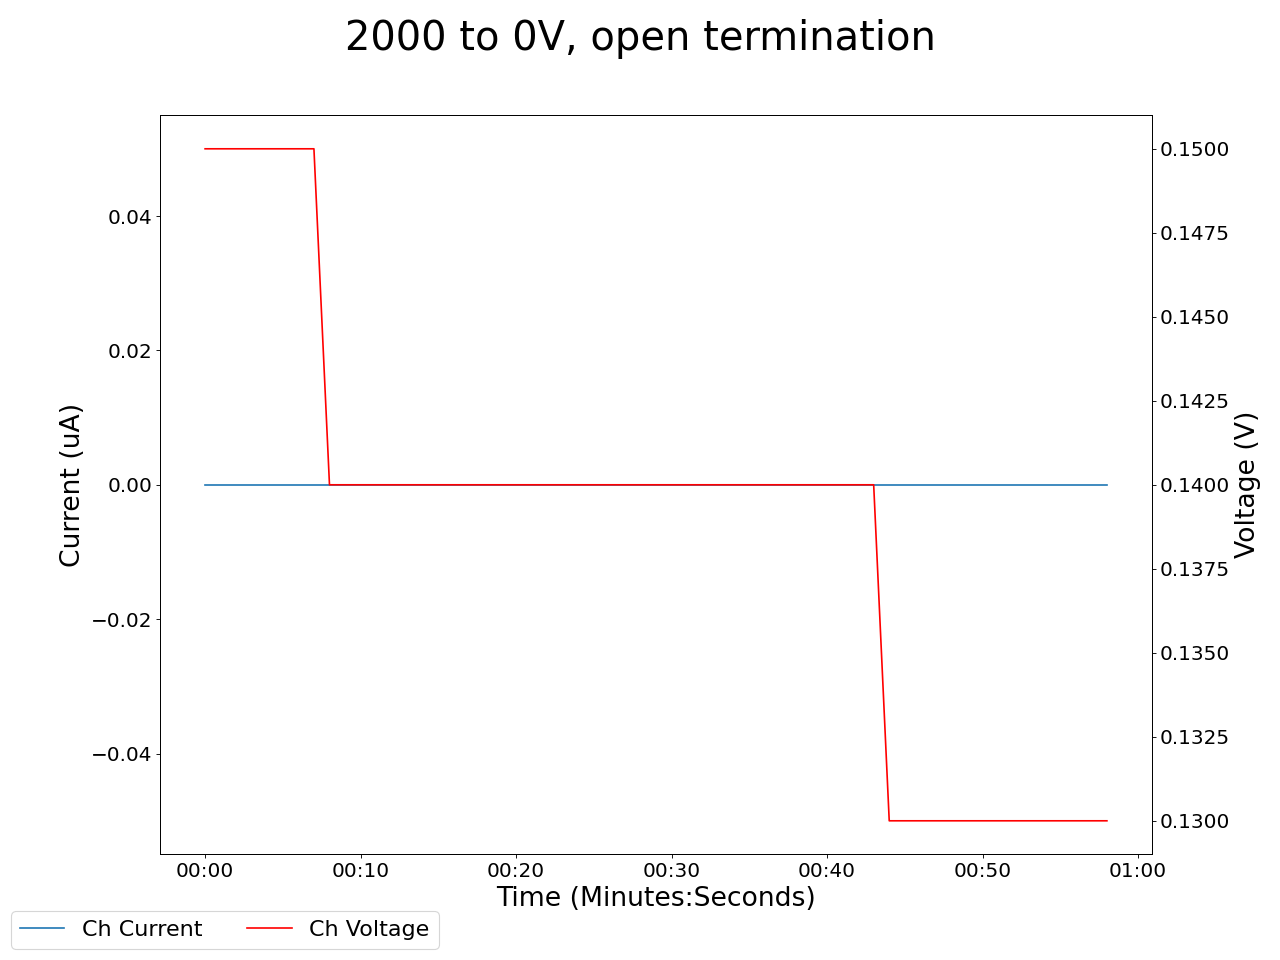

The file beside this chart, header and first rows:
2025-05-02 14:36:51.188404, 0.49000000953674316, 0.0, 0.15000000596046448, 0.0, 19.8799991607666, 0.0, 0.25999999046325684, 0.0, 0.12999999523162842, 0.0, 0.0, 0.0, 0.23000000417232513, 0.0, 1.0399999618530273, 0.0, 0.0, 0.0, 0.0, 0.0, 0.4300000071525574, 0.0, 0.5899999737739563
2025-05-02 14:36:52.188310, 0.49, 0.0, 0.15, 0.0, 19.69, 0.0, 0.26, 0.0, 0.13, 0.0, 0.0, 0.0, 0.23, 0.0, 1.03, 0.0, 0.0, 0.0, 0.0, 0.0, 0.43, 0.0, 0.59
2025-05-02 14:36:53.188309, 0.49, 0.0, 0.15, 0.0, 19.5, 0.0, 0.26, 0.0, 0.12, 0.0, 0.0, 0.0, 0.23, 0.0, 1.03, 0.0, 0.0, 0.0, 0.0, 0.0, 0.43, 0.0, 0.59
2025-05-02 14:36:54.188309, 0.49, 0.0, 0.15, 0.0, 19.5, 0.0, 0.26, 0.0, 0.12, 0.0, 0.0, 0.0, 0.23, 0.0, 1.03, 0.0, 0.0, 0.0, 0.0, 0.0, 0.43, 0.0, 0.59
2025-05-02 14:36:55.188309, 0.49, 0.0, 0.15, 0.0, 19.31, 0.0, 0.26, 0.0, 0.12, 0.0, 0.0, 0.0, 0.23, 0.0, 1.03, 0.0, 0.0, 0.0, 0.0, 0.0, 0.43, 0.0, 0.59
2025-05-02 14:36:56.188309, 0.49, 0.0, 0.15, 0.0, 19.13, 0.0, 0.26, 0.0, 0.12, 0.0, 0.0, 0.0, 0.23, 0.0, 1.03, 0.0, 0.0, 0.0, 0.0, 0.0, 0.43, 0.0, 0.59
2025-05-02 14:36:57.188309, 0.49, 0.0, 0.15, 0.0, 18.94, 0.0, 0.26, 0.0, 0.12, 0.0, 0.0, 0.0, 0.23, 0.0, 1.03, 0.0, 0.0, 0.0, 0.0, 0.0, 0.43, 0.0, 0.59
2025-05-02 14:36:58.188309, 0.49, 0.0, 0.15, 0.0, 18.94, 0.0, 0.26, 0.0, 0.12, 0.0, 0.0, 0.0, 0.23, 0.0, 1.03, 0.0, 0.0, 0.0, 0.0, 0.0, 0.43, 0.0, 0.59
2025-05-02 14:36:59.188308, 0.49, 0.0, 0.15, 0.0, 18.76, 0.0, 0.26, 0.0, 0.12, 0.0, 0.0, 0.0, 0.23, 0.0, 1.03, 0.0, 0.0, 0.0, 0.0, 0.0, 0.43, 0.0, 0.59
2025-05-02 14:37:00.188309, 0.49, 0.0, 0.14, 0.0, 18.58, 0.0, 0.25, 0.0, 0.12, 0.0, 0.0, 0.0, 0.23, 0.0, 1.03, 0.0, 0.0, 0.0, 0.0, 0.0, 0.43, 0.0, 0.59
2025-05-02 14:37:01.188309, 0.49, 0.0, 0.14, 0.0, 18.39, 0.0, 0.25, 0.0, 0.12, 0.0, 0.0, 0.0, 0.23, 0.0, 1.03, 0.0, 0.0, 0.0, 0.0, 0.0, 0.43, 0.0, 0.59
2025-05-02 14:37:02.188309, 0.49, 0.0, 0.14, 0.0, 18.21, 0.0, 0.25, 0.0, 0.12, 0.0, 0.0, 0.0, 0.23, 0.0, 1.03, 0.0, 0.0, 0.0, 0.0, 0.0, 0.43, 0.0, 0.59
2025-05-02 14:37:03.188309, 0.49, 0.0, 0.14, 0.0, 18.21, 0.0, 0.25, 0.0, 0.12, 0.0, 0.0, 0.0, 0.23, 0.0, 1.03, 0.0, 0.0, 0.0, 0.0, 0.0, 0.43, 0.0, 0.59
2025-05-02 14:37:04.188309, 0.48, 0.0, 0.14, 0.0, 18.03, 0.0, 0.25, 0.0, 0.12, 0.0, 0.0, 0.0, 0.23, 0.0, 1.03, 0.0, 0.0, 0.0, 0.0, 0.0, 0.43, 0.0, 0.59
2025-05-02 14:37:05.188309, 0.48, 0.0, 0.14, 0.0, 17.86, 0.0, 0.25, 0.0, 0.12, 0.0, 0.0, 0.0, 0.23, 0.0, 1.03, 0.0, 0.0, 0.0, 0.0, 0.0, 0.43, 0.0, 0.59
2025-05-02 14:37:06.188309, 0.48, 0.0, 0.14, 0.0, 17.68, 0.0, 0.25, 0.0, 0.12, 0.0, 0.0, 0.0, 0.23, 0.0, 1.03, 0.0, 0.0, 0.0, 0.0, 0.0, 0.43, 0.0, 0.59
2025-05-02 14:37:07.188309, 0.48, 0.0, 0.14, 0.0, 17.68, 0.0, 0.25, 0.0, 0.12, 0.0, 0.0, 0.0, 0.23, 0.0, 1.03, 0.0, 0.0, 0.0, 0.0, 0.0, 0.43, 0.0, 0.59
2025-05-02 14:37:08.188309, 0.48, 0.0, 0.14, 0.0, 17.51, 0.0, 0.25, 0.0, 0.12, 0.0, 0.0, 0.0, 0.23, 0.0, 1.03, 0.0, 0.0, 0.0, 0.0, 0.0, 0.43, 0.0, 0.59
2025-05-02 14:37:09.188308, 0.48, 0.0, 0.14, 0.0, 17.33, 0.0, 0.25, 0.0, 0.12, 0.0, 0.0, 0.0, 0.23, 0.0, 1.03, 0.0, 0.0, 0.0, 0.0, 0.0, 0.43, 0.0, 0.59
2025-05-02 14:37:10.188310, 0.48, 0.0, 0.14, 0.0, 17.16, 0.0, 0.25, 0.0, 0.12, 0.0, 0.0, 0.0, 0.23, 0.0, 1.03, 0.0, 0.0, 0.0, 0.0, 0.0, 0.43, 0.0, 0.59
2025-05-02 14:37:11.188308, 0.48, 0.0, 0.14, 0.0, 16.99, 0.0, 0.25, 0.0, 0.12, 0.0, 0.0, 0.0, 0.23, 0.0, 1.02, 0.0, 0.0, 0.0, 0.0, 0.0, 0.43, 0.0, 0.59
2025-05-02 14:37:12.188309, 0.48, 0.0, 0.14, 0.0, 16.99, 0.0, 0.25, 0.0, 0.12, 0.0, 0.0, 0.0, 0.23, 0.0, 1.02, 0.0, 0.0, 0.0, 0.0, 0.0, 0.43, 0.0, 0.59
2025-05-02 14:37:13.188310, 0.48, 0.0, 0.14, 0.0, 16.82, 0.0, 0.25, 0.0, 0.12, 0.0, 0.0, 0.0, 0.23, 0.0, 1.02, 0.0, 0.0, 0.0, 0.0, 0.0, 0.43, 0.0, 0.59
2025-05-02 14:37:14.188309, 0.48, 0.0, 0.14, 0.0, 16.65, 0.0, 0.25, 0.0, 0.12, 0.0, 0.0, 0.0, 0.23, 0.0, 1.02, 0.0, 0.0, 0.0, 0.0, 0.0, 0.43, 0.0, 0.59
2025-05-02 14:37:15.188309, 0.48, 0.0, 0.14, 0.0, 16.49, 0.0, 0.25, 0.0, 0.12, 0.0, 0.0, 0.0, 0.23, 0.0, 1.02, 0.0, 0.0, 0.0, 0.0, 0.0, 0.43, 0.0, 0.59
2025-05-02 14:37:16.188309, 0.48, 0.0, 0.14, 0.0, 16.49, 0.0, 0.25, 0.0, 0.12, 0.0, 0.0, 0.0, 0.23, 0.0, 1.02, 0.0, 0.0, 0.0, 0.0, 0.0, 0.43, 0.0, 0.59
2025-05-02 14:37:17.188309, 0.48, 0.0, 0.14, 0.0, 16.32, 0.0, 0.25, 0.0, 0.12, 0.0, 0.0, 0.0, 0.23, 0.0, 1.02, 0.0, 0.0, 0.0, 0.0, 0.0, 0.43, 0.0, 0.59
2025-05-02 14:37:18.188310, 0.48, 0.0, 0.14, 0.0, 16.16, 0.0, 0.25, 0.0, 0.12, 0.0, 0.0, 0.0, 0.23, 0.0, 1.02, 0.0, 0.0, 0.0, 0.0, 0.0, 0.43, 0.0, 0.59
2025-05-02 14:37:19.188308, 0.48, 0.0, 0.14, 0.0, 15.99, 0.0, 0.25, 0.0, 0.11, 0.0, 0.0, 0.0, 0.23, 0.0, 1.02, 0.0, 0.0, 0.0, 0.0, 0.0, 0.43, 0.0, 0.59
2025-05-02 14:37:20.188309, 0.48, 0.0, 0.14, 0.0, 15.83, 0.0, 0.25, 0.0, 0.11, 0.0, 0.0, 0.0, 0.23, 0.0, 1.02, 0.0, 0.0, 0.0, 0.0, 0.0, 0.43, 0.0, 0.59
2025-05-02 14:37:21.188310, 0.48, 0.0, 0.14, 0.0, 15.83, 0.0, 0.25, 0.0, 0.11, 0.0, 0.0, 0.0, 0.23, 0.0, 1.02, 0.0, 0.0, 0.0, 0.0, 0.0, 0.43, 0.0, 0.59
2025-05-02 14:37:22.188308, 0.48, 0.0, 0.14, 0.0, 15.67, 0.0, 0.25, 0.0, 0.11, 0.0, 0.0, 0.0, 0.23, 0.0, 1.02, 0.0, 0.0, 0.0, 0.0, 0.0, 0.43, 0.0, 0.59
2025-05-02 14:37:23.188310, 0.48, 0.0, 0.14, 0.0, 15.52, 0.0, 0.25, 0.0, 0.11, 0.0, 0.0, 0.0, 0.23, 0.0, 1.02, 0.0, 0.0, 0.0, 0.0, 0.0, 0.43, 0.0, 0.59
2025-05-02 14:37:24.188310, 0.48, 0.0, 0.14, 0.0, 15.36, 0.0, 0.25, 0.0, 0.11, 0.0, 0.0, 0.0, 0.23, 0.0, 1.02, 0.0, 0.0, 0.0, 0.0, 0.0, 0.43, 0.0, 0.59
2025-05-02 14:37:25.188310, 0.48, 0.0, 0.14, 0.0, 15.21, 0.0, 0.25, 0.0, 0.11, 0.0, 0.0, 0.0, 0.23, 0.0, 1.02, 0.0, 0.0, 0.0, 0.0, 0.0, 0.43, 0.0, 0.59
2025-05-02 14:37:26.188310, 0.48, 0.0, 0.14, 0.0, 15.21, 0.0, 0.25, 0.0, 0.11, 0.0, 0.0, 0.0, 0.23, 0.0, 1.02, 0.0, 0.0, 0.0, 0.0, 0.0, 0.43, 0.0, 0.59
2025-05-02 14:37:27.188310, 0.48, 0.0, 0.14, 0.0, 15.05, 0.0, 0.25, 0.0, 0.11, 0.0, 0.0, 0.0, 0.23, 0.0, 1.02, 0.0, 0.0, 0.0, 0.0, 0.0, 0.43, 0.0, 0.59
2025-05-02 14:37:28.188310, 0.48, 0.0, 0.14, 0.0, 14.9, 0.0, 0.25, 0.0, 0.11, 0.0, 0.0, 0.0, 0.23, 0.0, 1.02, 0.0, 0.0, 0.0, 0.0, 0.0, 0.43, 0.0, 0.59
2025-05-02 14:37:29.188309, 0.48, 0.0, 0.14, 0.0, 14.75, 0.0, 0.25, 0.0, 0.11, 0.0, 0.0, 0.0, 0.23, 0.0, 1.02, 0.0, 0.0, 0.0, 0.0, 0.0, 0.43, 0.0, 0.59
2025-05-02 14:37:30.188310, 0.48, 0.0, 0.14, 0.0, 14.75, 0.0, 0.25, 0.0, 0.11, 0.0, 0.0, 0.0, 0.23, 0.0, 1.02, 0.0, 0.0, 0.0, 0.0, 0.0, 0.43, 0.0, 0.59
2025-05-02 14:37:31.188310, 0.48, 0.0, 0.14, 0.0, 14.6, 0.0, 0.25, 0.0, 0.11, 0.0, 0.0, 0.0, 0.23, 0.0, 1.02, 0.0, 0.0, 0.0, 0.0, 0.0, 0.43, 0.0, 0.59
2025-05-02 14:37:32.188310, 0.48, 0.0, 0.14, 0.0, 14.46, 0.0, 0.24, 0.0, 0.11, 0.0, 0.0, 0.0, 0.23, 0.0, 1.02, 0.0, 0.0, 0.0, 0.0, 0.0, 0.43, 0.0, 0.59
2025-05-02 14:37:33.188310, 0.48, 0.0, 0.14, 0.0, 14.31, 0.0, 0.24, 0.0, 0.11, 0.0, 0.0, 0.0, 0.23, 0.0, 1.02, 0.0, 0.0, 0.0, 0.0, 0.0, 0.43, 0.0, 0.59
2025-05-02 14:37:34.188310, 0.48, 0.0, 0.14, 0.0, 14.17, 0.0, 0.24, 0.0, 0.11, 0.0, 0.0, 0.0, 0.23, 0.0, 1.01, 0.0, 0.0, 0.0, 0.0, 0.0, 0.43, 0.0, 0.59
2025-05-02 14:37:35.188308, 0.48, 0.0, 0.14, 0.0, 14.17, 0.0, 0.24, 0.0, 0.11, 0.0, 0.0, 0.0, 0.23, 0.0, 1.01, 0.0, 0.0, 0.0, 0.0, 0.0, 0.43, 0.0, 0.59
2025-05-02 14:37:36.188308, 0.48, 0.0, 0.13, 0.0, 14.03, 0.0, 0.24, 0.0, 0.11, 0.0, 0.0, 0.0, 0.23, 0.0, 1.01, 0.0, 0.0, 0.0, 0.0, 0.0, 0.43, 0.0, 0.59
2025-05-02 14:37:37.188308, 0.48, 0.0, 0.13, 0.0, 13.89, 0.0, 0.24, 0.0, 0.11, 0.0, 0.0, 0.0, 0.23, 0.0, 1.01, 0.0, 0.0, 0.0, 0.0, 0.0, 0.43, 0.0, 0.59
2025-05-02 14:37:38.188308, 0.48, 0.0, 0.13, 0.0, 13.75, 0.0, 0.24, 0.0, 0.11, 0.0, 0.0, 0.0, 0.23, 0.0, 1.01, 0.0, 0.0, 0.0, 0.0, 0.0, 0.43, 0.0, 0.59
2025-05-02 14:37:39.188310, 0.48, 0.0, 0.13, 0.0, 13.75, 0.0, 0.24, 0.0, 0.11, 0.0, 0.0, 0.0, 0.23, 0.0, 1.01, 0.0, 0.0, 0.0, 0.0, 0.0, 0.43, 0.0, 0.59
2025-05-02 14:37:40.188308, 0.48, 0.0, 0.13, 0.0, 13.61, 0.0, 0.24, 0.0, 0.11, 0.0, 0.0, 0.0, 0.23, 0.0, 1.01, 0.0, 0.0, 0.0, 0.0, 0.0, 0.43, 0.0, 0.59
2025-05-02 14:37:41.188308, 0.47, 0.0, 0.13, 0.0, 13.47, 0.0, 0.24, 0.0, 0.11, 0.0, 0.0, 0.0, 0.23, 0.0, 1.01, 0.0, 0.0, 0.0, 0.0, 0.0, 0.43, 0.0, 0.59
2025-05-02 14:37:42.188308, 0.47, 0.0, 0.13, 0.0, 13.34, 0.0, 0.24, 0.0, 0.11, 0.0, 0.0, 0.0, 0.23, 0.0, 1.01, 0.0, 0.0, 0.0, 0.0, 0.0, 0.44, 0.0, 0.59
2025-05-02 14:37:43.188309, 0.47, 0.0, 0.13, 0.0, 13.2, 0.0, 0.24, 0.0, 0.11, 0.0, 0.0, 0.0, 0.23, 0.0, 1.01, 0.0, 0.0, 0.0, 0.0, 0.0, 0.44, 0.0, 0.59
2025-05-02 14:37:44.188308, 0.47, 0.0, 0.13, 0.0, 13.2, 0.0, 0.24, 0.0, 0.11, 0.0, 0.0, 0.0, 0.23, 0.0, 1.01, 0.0, 0.0, 0.0, 0.0, 0.0, 0.44, 0.0, 0.59
2025-05-02 14:37:45.188310, 0.47, 0.0, 0.13, 0.0, 13.07, 0.0, 0.24, 0.0, 0.11, 0.0, 0.0, 0.0, 0.23, 0.0, 1.01, 0.0, 0.0, 0.0, 0.0, 0.0, 0.44, 0.0, 0.59
2025-05-02 14:37:46.188309, 0.47, 0.0, 0.13, 0.0, 12.94, 0.0, 0.24, 0.0, 0.11, 0.0, 0.0, 0.0, 0.22, 0.0, 1.01, 0.0, 0.0, 0.0, 0.0, 0.0, 0.44, 0.0, 0.59
2025-05-02 14:37:47.188309, 0.47, 0.0, 0.13, 0.0, 12.81, 0.0, 0.24, 0.0, 0.11, 0.0, 0.0, 0.0, 0.22, 0.0, 1.01, 0.0, 0.0, 0.0, 0.0, 0.0, 0.44, 0.0, 0.59
2025-05-02 14:37:48.188310, 0.47, 0.0, 0.13, 0.0, 12.68, 0.0, 0.24, 0.0, 0.11, 0.0, 0.0, 0.0, 0.22, 0.0, 1.01, 0.0, 0.0, 0.0, 0.0, 0.0, 0.44, 0.0, 0.59
2025-05-02 14:37:49.188309, 0.47, 0.0, 0.13, 0.0, 12.68, 0.0, 0.24, 0.0, 0.11, 0.0, 0.0, 0.0, 0.22, 0.0, 1.01, 0.0, 0.0, 0.0, 0.0, 0.0, 0.44, 0.0, 0.59
2025-05-02 14:37:50.188308, 0.47, 0.0, 0.13, 0.0, 12.55, 0.0, 0.24, 0.0, 0.11, 0.0, 0.0, 0.0, 0.22, 0.0, 1.01, 0.0, 0.0, 0.0, 0.0, 0.0, 0.44, 0.0, 0.59
